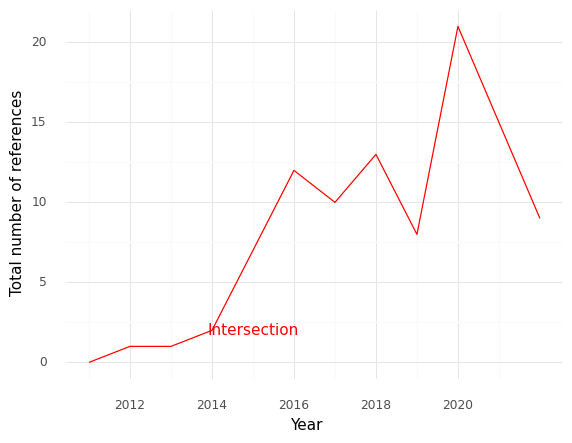

The data file committed next to this chart (first rows):
, Year, intersection
0, 2011, 0.0
1, 2012, 1.0
2, 2013, 1.0
3, 2014, 2.0
4, 2015, 7.0
5, 2016, 12.0
6, 2017, 10.0
7, 2018, 13.0
8, 2019, 8.0
9, 2020, 21.0
10, 2021, 15.0
11, 2022, 9.0
